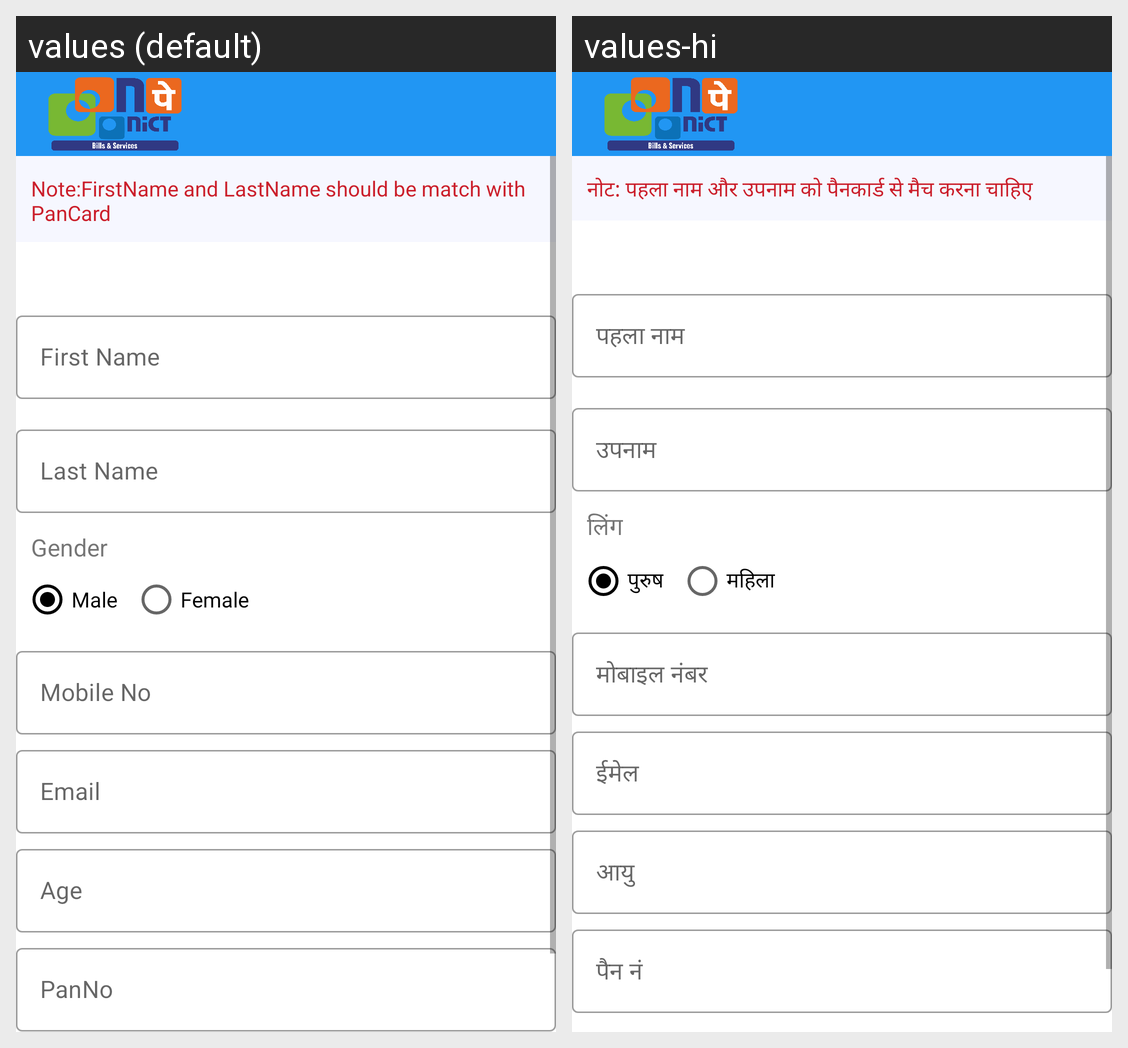

The same Android screen rendered under two of its app's locales, left to right. List the strings drawn on it with the default value and each locale's translation.
Android screen res/layout/activity_add_hotel_member.xml rendered under 2 locales, left to right: values (default), values-hi. Device: Nexus 5 (rendered at 1080×1920; each locale shown at half size, 540×960, under a caption strip naming it); theme AppTheme.
Strings drawn on this screen, with the default value and each locale's value (text and hints the layout hard-codes, and strings that could not be matched under every locale, appear in the picture but are not listed):

panmandtory
  values: Note:FirstName and LastName should be match with PanCard
  values-hi: नोट: पहला नाम और उपनाम को पैनकार्ड से मैच करना चाहिए

first_name
  values: First Name
  values-hi: पहला नाम

last_name
  values: Last Name
  values-hi: उपनाम

gender
  values: Gender
  values-hi: लिंग

male
  values: Male
  values-hi: पुरुष

female
  values: Female
  values-hi: महिला

mobile_no
  values: Mobile No
  values-hi: मोबाइल नंबर

email
  values: Email
  values-hi: ईमेल

age
  values: Age
  values-hi: आयु

panno
  values: PanNo
  values-hi: पैन नं
